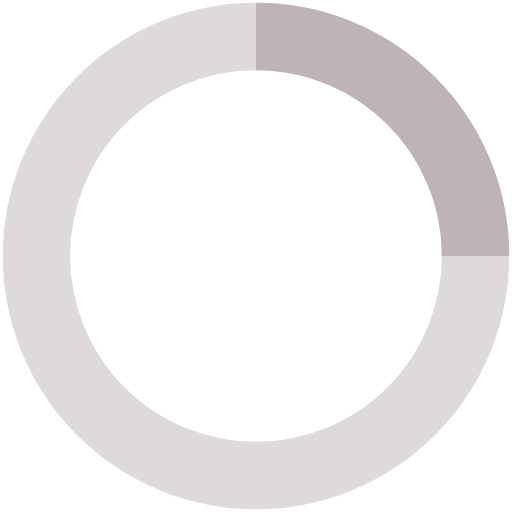
t = 0.00 s
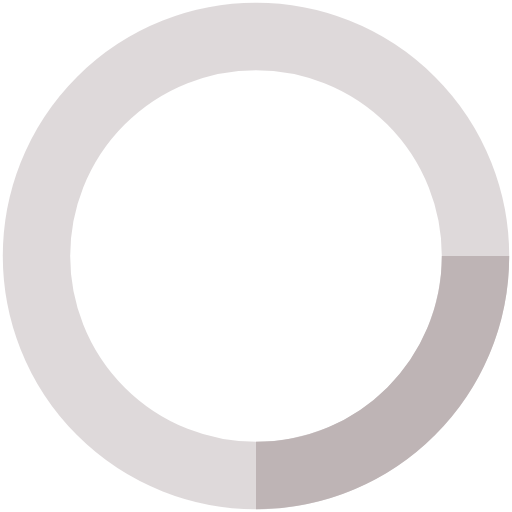
t = 0.25 s
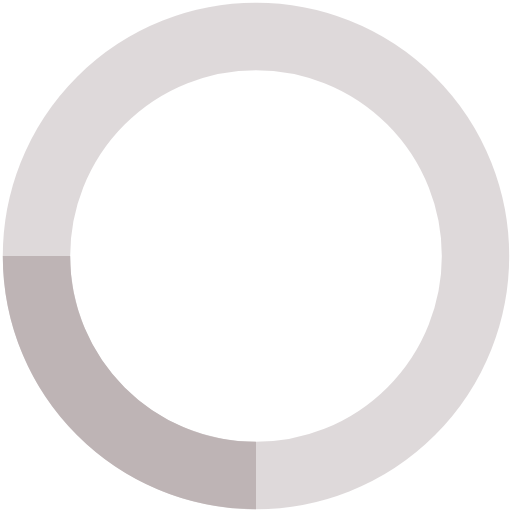
t = 0.50 s
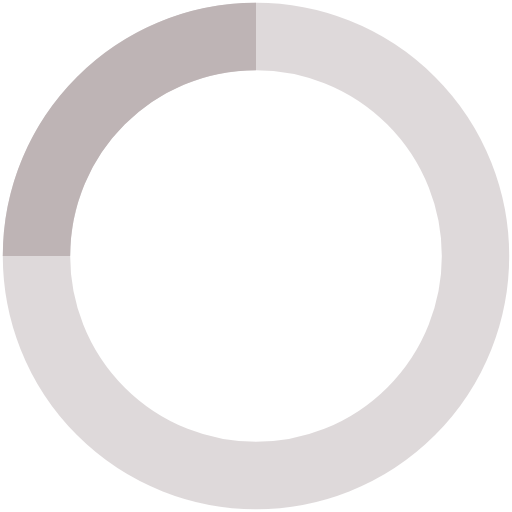
t = 0.75 s

The animated SVG that drew these frames (rendered in a browser with its animation timeline set to each time). Animation: 1 SMIL element (animateTransform=1); one cycle of 1.00 s, repeats indefinitely.

<svg viewBox="0 0 38 38" xmlns="http://www.w3.org/2000/svg"><g transform="translate(1 1)" fill="none" stroke="#beb4b5" stroke-width="5"><circle cx="18" cy="18" r="16.292" stroke-opacity=".5"/><path d="m34.292 18c0-8.997-7.296-16.292-16.292-16.292"><animateTransform fill="remove" accumulate="none" additive="replace" attributeName="transform" calcMode="linear" dur="1s" from="0 18 18" repeatCount="indefinite" restart="always" to="360 18 18" type="rotate"/></path></g></svg>
